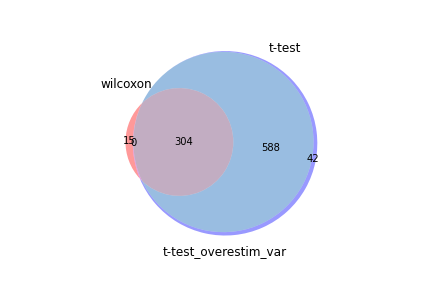

Data behind this chart, as committed beside it:
wilcoxon, t-test, t-test_overestim_var
Rps29, Rps29, Rps29
Malat1, Malat1, Malat1
Rpl35a, Rps24, Rps24
Rps14, Rps14, Rps14
Rps3a1, Rpl35a, Rpl35a
Rps17, Igfbp4, Rps27
Rps24, Rps27, Igfbp4
Btg1, Rgs10, Rgs10
Rgs10, Ccr9, Rps28
Rpl37a, Rps28, Btg1
Rps28, Btg1, Ccr9
Rps15, Ramp1, Rpl37a
Rps16, Rpl37a, Tcf7
Rps8, Tcf7, Rpl21
Rpl31, Rps15, Ramp1
Tcf7, Rpl21, Rps15
Igfbp4, Rps16, Rpl12
Rpl21, Rpl12, Rps16
Rps25, Rps7, Rps7
Rps15a, Rps3a1, Rps3a1
Rps4x, Sell, Sell
Rpl12, Rps15a, Rps15a
Rpl9, Id3, Rps17
Rps7, Rps17, Rpl9
Rpl36a, Rpl9, Id3
Rps27a, Rpl31, Rpl31
Tpt1, Rpl36a, Rpl36a
Sell, Rplp2, Rplp2
Rpl30, Rps4x, Rps27a
Rplp2, Rps27a, Rps4x
mt-Nd2, Rplp1, Rplp1
Ccr9, Tpt1, Tpt1
Rpl5, Rps8, Rps8
Ramp1, Rps25, Rps25
Rps27, Tespa1, Rpl30
Rpl34, Rpl30, Tespa1
Rpl23, Chd3, Rpl23
Rplp1, Rpl23, Ltb
Rps26, Ccnd2, Rps9
Arl4c, Ltb, Tmsb10
Rps3, Tmsb10, Chd3
Tmsb10, Rps9, Ccnd2
Rpl22l1, Rpl23a, Rps23
Rpl13, Rpl13, Rpl23a
Rpl8, Ccr7, Rpl13
Rps18, Rps23, Rps21
mt-Cytb, Rpl5, Rpl5
Ccnd2, Rps21, Ccr7
Rps27rt, mt-Nd2, Rps27rt
Rpl26, Rps27rt, mt-Nd2
Rps19, Rps19, Rps19
Rpl35, Rpl34, Rpl34
Ltb, Rps18, Rps18
Rps9, AC149090.1, Rps20
Rpl23a, Arl4c, Rpl8
Rps21, Rps20, Arl4c
Rpl15, Dapl1, Dapl1
Rpl39, Rpl8, AC149090.1
Chd3, Rpl26, Rpl26
Ccr7, Trat1, Rpl18a
... 874 more rows
